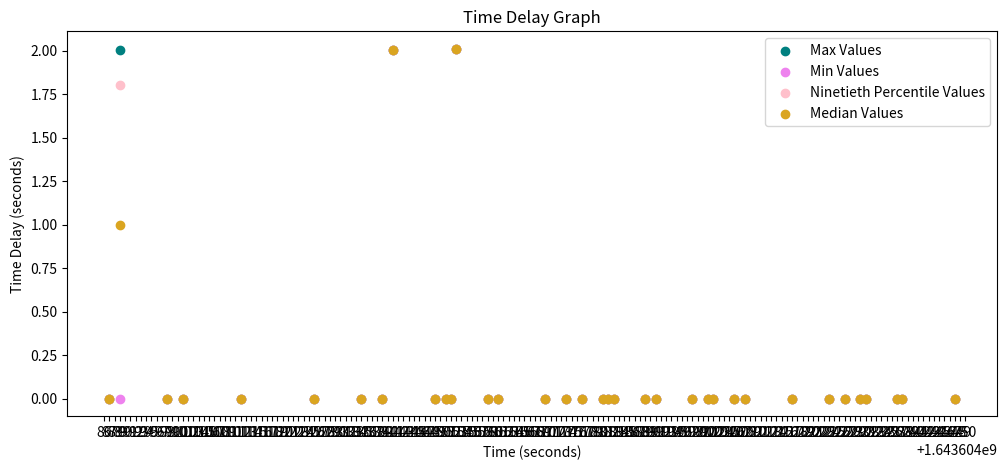
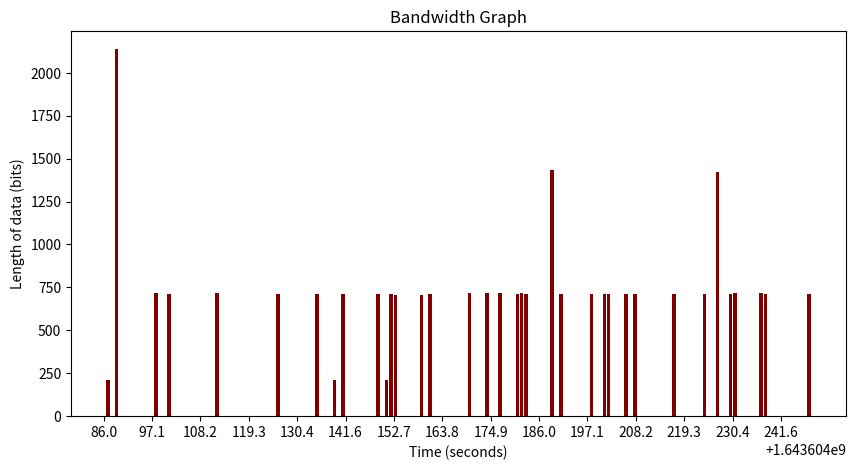

Source code (Python) for these figures, in order:
import matplotlib.pyplot as plt
import math 
import numpy as np

# node_data = {'node1': [('1643245594.243115', '1643245594.3434398', 5), ('1643245594.343115', '1643245594.4434398', 10), ('1643245594.343115', '1643245594.3434398', 12), ('1643245594.343115', '1643245597.3434398', 12), ('1643245594.343115', '1643245597.3434398', 14), ('1643245594.337386', '1643245596.3475351', 3)]}
node_data = {'node1': [('1643604087.482788', '1643604087.483105', 208), ('1643604087.481408', '1643604089.483314', 1424), ('1643604089.643024', '1643604089.6433768', 712), ('1643604098.1992571', '1643604098.199811', 720), ('1643604101.832591', '1643604101.833057', 712), ('1643604112.6736808', '1643604112.674219', 720), ('1643604126.712826', '1643604126.713248', 712), ('1643604135.076555', '1643604135.076983', 712), ('1643604139.573515', '1643604139.5737169', 208), ('1643604139.570459', '1643604141.577307', 712), ('1643604149.781124', '1643604149.781599', 712), ('1643604152.284283', '1643604152.284491', 712), ('1643604159.84304', '1643604159.843355', 704), ('1643604161.903984', '1643604161.904263', 712), ('1643604174.8184772', '1643604174.818926', 720), ('1643604181.177727', '1643604181.178226', 712), ('1643604182.2709298', '1643604182.271224', 720), ('1643604189.3517618', '1643604189.352203', 720), ('1643604189.442858', '1643604189.443171', 712), ('1643604202.560359', '1643604202.560738', 712), ('1643604208.584957', '1643604208.585261', 712), ('1643604217.751296', '1643604217.751725', 712), ('1643604227.984179', '1643604227.984567', 712), ('1643604231.9596832', '1643604231.959934', 720), ('1643604238.331414', '1643604238.3318222', 712)], 'node2': [('1643604151.172676', '1643604151.172885', 208), ('1643604151.16476', '1643604153.176936', 704), ('1643604170.2008379', '1643604170.201074', 720), ('1643604177.3376472', '1643604177.338093', 720), ('1643604183.894124', '1643604183.8945549', 712), ('1643604191.537696', '1643604191.538097', 712), ('1643604198.180799', '1643604198.1812449', 712), ('1643604201.764257', '1643604201.7646878', 712), ('1643604206.319344', '1643604206.319635', 712), ('1643604224.713762', '1643604224.714196', 712), ('1643604227.295352', '1643604227.295809', 712), ('1643604230.334033', '1643604230.3345091', 712), ('1643604237.8163068', '1643604237.816482', 720), ('1643604248.186833', '1643604248.1873112', 712)]}

# buckets = {rounded_timestamp(round down): [len1, len2...]}
bandwidth_buckets = {} 
timedelay_buckets = {}

for node in node_data.keys():
    for data_point in node_data[node]:
        start_time, end_time, hash_len = data_point
        t_end = int(math.floor(float(end_time)))
        
        # Bandwidth
        len_int = int(hash_len)

        if t_end in bandwidth_buckets.keys():
            bandwidth_buckets[t_end].append(len_int)
        else:
            bandwidth_buckets[t_end] = [len_int]

        # Timedelay
        timedelay = float(end_time) - float(start_time)
        if t_end in timedelay_buckets.keys():
            timedelay_buckets[t_end].append(timedelay)
        else:
            timedelay_buckets[t_end] = [timedelay]


# Time Delay
timedelay_xvals = []
maxs = []
mins = []
percentile_90th = []
medians = []

print(timedelay_buckets)
for timestamp in timedelay_buckets.keys():
    delays = timedelay_buckets[timestamp]
    maxs.append(max(delays))
    mins.append(min(delays))
    percentile_90th.append(np.percentile(delays, 90))
    medians.append(np.median(delays))

    timedelay_xvals.append(timestamp)


fig = plt.figure(figsize=(12,5))
max_plt = plt.scatter(timedelay_xvals, maxs, color="teal")
min_plt = plt.scatter(timedelay_xvals, mins, color="violet")
ninety_plt = plt.scatter(timedelay_xvals, percentile_90th, color="pink")
median_plt =  plt.scatter(timedelay_xvals, medians, color="goldenrod")
plt.legend((max_plt, min_plt, ninety_plt, median_plt),
            ('Max Values', 'Min Values', 'Ninetieth Percentile Values', 'Median Values'),
            loc='upper right')
plt.xticks(np.arange(min(timedelay_xvals)-1, max(timedelay_xvals)+3, 1.0))
plt.title('Time Delay Graph')
plt.xlabel('Time (seconds)')
plt.ylabel('Time Delay (seconds)')
plt.show()


# Bandwidth plot 
bandwidth_xvals = []
bandwidth_yvals = []

for timestamp in bandwidth_buckets.keys():
    bit_length_total = sum(bandwidth_buckets[timestamp])

    bandwidth_xvals.append(timestamp)
    bandwidth_yvals.append(bit_length_total)

xtick_num = 1/len(bandwidth_xvals) * 400
fig = plt.figure(figsize=(10,5))
plt.bar(bandwidth_xvals, bandwidth_yvals, color='maroon')
plt.xticks(np.arange(min(bandwidth_xvals)-1, max(bandwidth_xvals)+1, xtick_num))
plt.title('Bandwidth Graph')
plt.xlabel('Time (seconds)')
plt.ylabel('Length of data (bits)')
plt.show()
